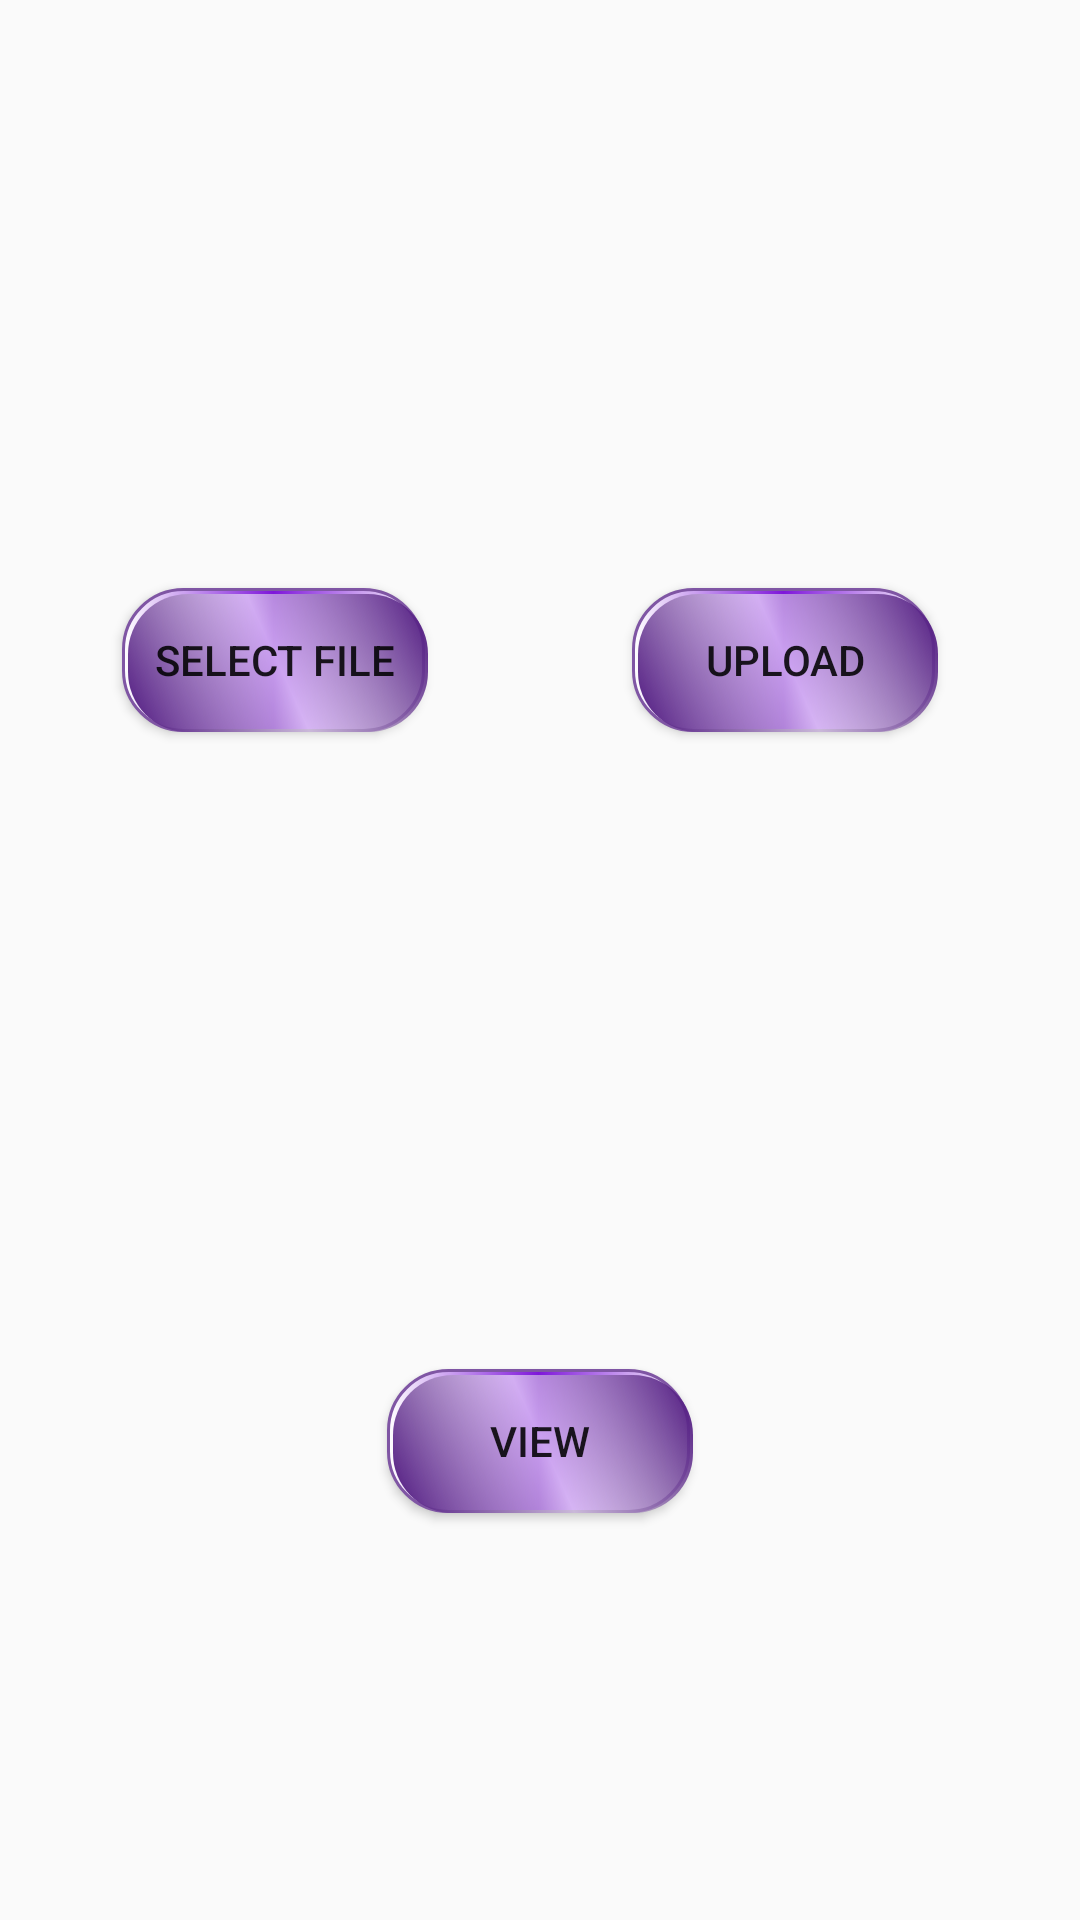

The Android layout XML behind this screen, and the referenced resources:
<!-- AndroidManifest.xml: application theme Theme.CollabEd -->
<!-- res/layout/activity_upload.xml -->
<?xml version="1.0" encoding="utf-8"?>
<androidx.constraintlayout.widget.ConstraintLayout xmlns:android="http://schemas.android.com/apk/res/android"
    xmlns:app="http://schemas.android.com/apk/res-auto"
    xmlns:tools="http://schemas.android.com/tools"
    android:layout_width="match_parent"
    android:layout_height="match_parent"
    android:background="@drawable/backpurple2"
    tools:context=".UploadActivity">

    <EditText
        android:id="@+id/filename"
        android:paddingLeft="20dp"
        android:paddingRight="20dp"
        android:paddingTop="10dp"
        android:paddingBottom="10dp"
        android:layout_width="match_parent"
        android:layout_height="wrap_content"
        android:layout_marginBottom="40dp"
        app:layout_constraintBottom_toTopOf="@+id/selectFileButton"
        tools:layout_editor_absoluteX="16dp"
        android:background="@drawable/boxfill"
        android:layout_marginRight="30dp"
        android:layout_marginLeft="30dp"
        />

    <Button
        android:id="@+id/selectFileButton"
        android:layout_width="wrap_content"
        android:layout_height="wrap_content"
        android:layout_marginTop="196dp"
        android:background="@drawable/but"
        android:text="Select File"
        app:layout_constraintEnd_toEndOf="parent"
        app:layout_constraintHorizontal_bias="0.157"
        app:layout_constraintStart_toStartOf="parent"
        app:layout_constraintTop_toTopOf="parent" />

    <Button
        android:id="@+id/uploadFileButton"
        android:layout_width="wrap_content"
        android:layout_height="wrap_content"
        android:layout_marginStart="68dp"
        android:background="@drawable/but"
        android:text="Upload"
        app:layout_constraintBottom_toBottomOf="@+id/selectFileButton"
        app:layout_constraintStart_toEndOf="@+id/selectFileButton" />

    <TextView
        android:id="@+id/filePathTextView"
        android:layout_width="match_parent"
        android:layout_height="wrap_content"
        android:text=""
        android:textColor="@color/white"
        android:layout_marginRight="30dp"
        android:layout_marginLeft="30dp"
        android:padding="10dp"
        android:textSize="15sp"

        app:layout_constraintTop_toBottomOf="@+id/selectFileButton" />

    <Button
        android:id="@+id/downloadbutton"
        android:layout_width="wrap_content"
        android:layout_height="wrap_content"
        android:layout_marginTop="172dp"
        android:background="@drawable/but"
        android:text="View"
        app:layout_constraintEnd_toEndOf="parent"
        app:layout_constraintStart_toStartOf="parent"
        app:layout_constraintTop_toBottomOf="@+id/filePathTextView" />

</androidx.constraintlayout.widget.ConstraintLayout>
<!-- resources referenced by this layout -->
<resources>
  <!-- drawable but (drawable) -->
  <?xml version="1.0" encoding="utf-8"?>
  <layer-list xmlns:android="http://schemas.android.com/apk/res/android">
  
      <item
          android:right="1dp"
          android:left="0dp"
          android:top="0dp"
          android:bottom="0dp">
  
          <shape>
              <stroke android:color="#7F55A4"
                  android:width="1dp"/>
              <solid android:color="#7514C9"/>
              <gradient android:type="linear" android:startColor="#FFFFFF"
                  android:centerColor="#7E16DA"
                  android:endColor="#FFFFFF" android:angle="0"/>
              <size android:height="40dp"
                  android:width="100dp"/>
              <corners android:radius="20dp"/>
          </shape>
      </item>
      <item
          android:right="0dp"
          android:left="2dp"
          android:top="2dp"
          android:bottom="0dp">
  
          <shape>
              <solid android:color="#FFFFFF"/>
              <gradient android:type="linear" android:startColor="#4A117C"
                  android:centerColor="#94FFFFFF"
                  android:endColor="#4A117C" android:angle="45"/>
              <size android:height="40dp"
                  android:width="100dp"/>
              <corners android:radius="20dp"/>
          </shape>
      </item>
  </layer-list>
  <style name="Theme.CollabEd" parent="Theme.AppCompat.Light.NoActionBar">
          
          <item name="colorPrimary">#7E16D9</item>
          <item name="colorPrimaryVariant">#7E16D9</item>
          <item name="colorOnPrimary">@color/white</item>
          
          <item name="colorSecondary">@color/teal_200</item>
          <item name="colorSecondaryVariant">@color/teal_700</item>
          <item name="colorOnSecondary">@color/black</item>
          
          <item name="android:statusBarColor">?attr/colorPrimaryVariant</item>
          
      </style>
  <!-- not gathered from this repository: default colours our renderer supplied (Android Studio template values) -->
  <color name="teal_200">#FF03DAC5</color>
  <color name="teal_700">#FF018786</color>
  <color name="black">#FF000000</color>
  <color name="white">#FFFFFFFF</color>
</resources>
